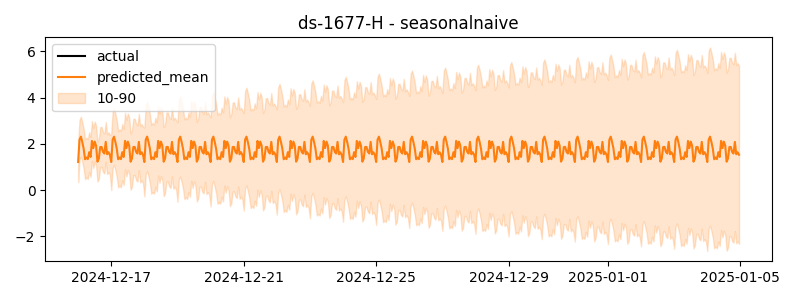

The table this chart was drawn from, first rows:
timestamp, actual, predicted
2024-12-16 00:00:00, -0.008186, 1.218
2024-12-16 01:00:00, 0.04785, 2.18
2024-12-16 02:00:00, -0.1876, 2.315
2024-12-16 03:00:00, -0.2337, 2.081
2024-12-16 04:00:00, -0.4772, 1.793
2024-12-16 05:00:00, 0.166, 1.336
2024-12-16 06:00:00, 0.05914, 1.414
2024-12-16 07:00:00, 0.06904, 1.341
2024-12-16 08:00:00, 0.07212, 1.643
2024-12-16 09:00:00, -0.07082, 1.435
2024-12-16 10:00:00, -0.09805, 2.13
2024-12-16 11:00:00, 0.1653, 1.816
2024-12-16 12:00:00, -0.06014, 2.1
2024-12-16 13:00:00, 0.04135, 1.926
2024-12-16 14:00:00, 0.2464, 1.232
2024-12-16 15:00:00, 0.3583, 1.365
2024-12-16 16:00:00, -0.4992, 1.866
2024-12-16 17:00:00, 0.04771, 1.87
2024-12-16 18:00:00, -0.08131, 1.655
2024-12-16 19:00:00, 0.09965, 1.584
2024-12-16 20:00:00, 0.06365, 2.088
2024-12-16 21:00:00, 0.09265, 1.553
2024-12-16 22:00:00, -0.005455, 1.641
2024-12-16 23:00:00, 0.2887, 1.531
2024-12-17 00:00:00, 0.2199, 1.218
2024-12-17 01:00:00, 0.08394, 2.18
2024-12-17 02:00:00, 0.1841, 2.315
2024-12-17 03:00:00, 0.08039, 2.081
2024-12-17 04:00:00, 0.3408, 1.793
2024-12-17 05:00:00, 0.09439, 1.336
2024-12-17 06:00:00, -0.007676, 1.414
2024-12-17 07:00:00, 0.05827, 1.341
2024-12-17 08:00:00, 0.06265, 1.643
2024-12-17 09:00:00, -0.1903, 1.435
2024-12-17 10:00:00, 0.007677, 2.13
2024-12-17 11:00:00, 0.1082, 1.816
2024-12-17 12:00:00, 0.1889, 2.1
2024-12-17 13:00:00, 0.1366, 1.926
2024-12-17 14:00:00, 0.4384, 1.232
2024-12-17 15:00:00, 0.7279, 1.365
2024-12-17 16:00:00, 0.4406, 1.866
2024-12-17 17:00:00, 0.3101, 1.87
2024-12-17 18:00:00, 0.2446, 1.655
2024-12-17 19:00:00, 0.05177, 1.584
2024-12-17 20:00:00, 0.3845, 2.088
2024-12-17 21:00:00, 0.2712, 1.553
2024-12-17 22:00:00, 0.3886, 1.641
2024-12-17 23:00:00, 0.3125, 1.531
2024-12-18 00:00:00, 0.2244, 1.218
2024-12-18 01:00:00, 0.08008, 2.18
2024-12-18 02:00:00, -0.4833, 2.315
2024-12-18 03:00:00, -0.02322, 2.081
2024-12-18 04:00:00, -0.0007524, 1.793
2024-12-18 05:00:00, -0.07725, 1.336
2024-12-18 06:00:00, 0.1172, 1.414
2024-12-18 07:00:00, 0.3207, 1.341
2024-12-18 08:00:00, 0.3778, 1.643
2024-12-18 09:00:00, 0.09571, 1.435
2024-12-18 10:00:00, 0.2478, 2.13
2024-12-18 11:00:00, 0.435, 1.816
... 420 more rows
